2-way image classification set "dataset" from GitHub (Burcu-weining/Guava-GAN-Image-Translation); label vocabulary: unwrapped, wrapped.

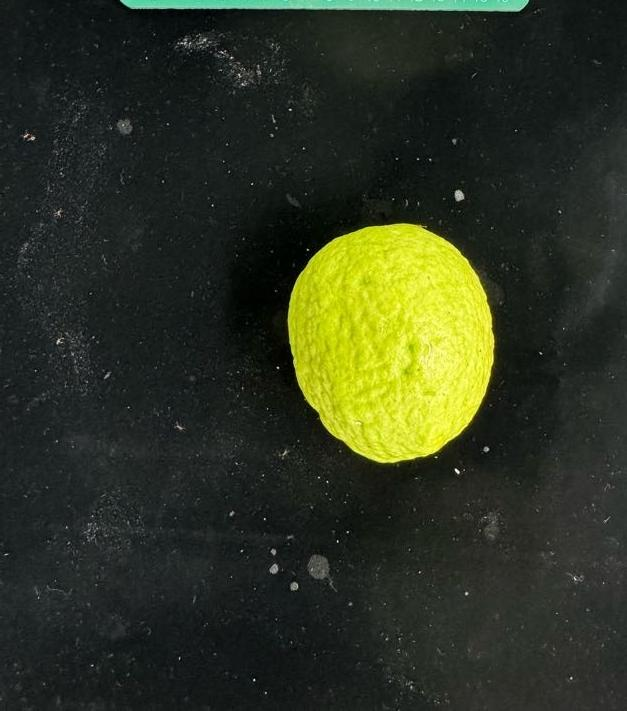
Label: unwrapped

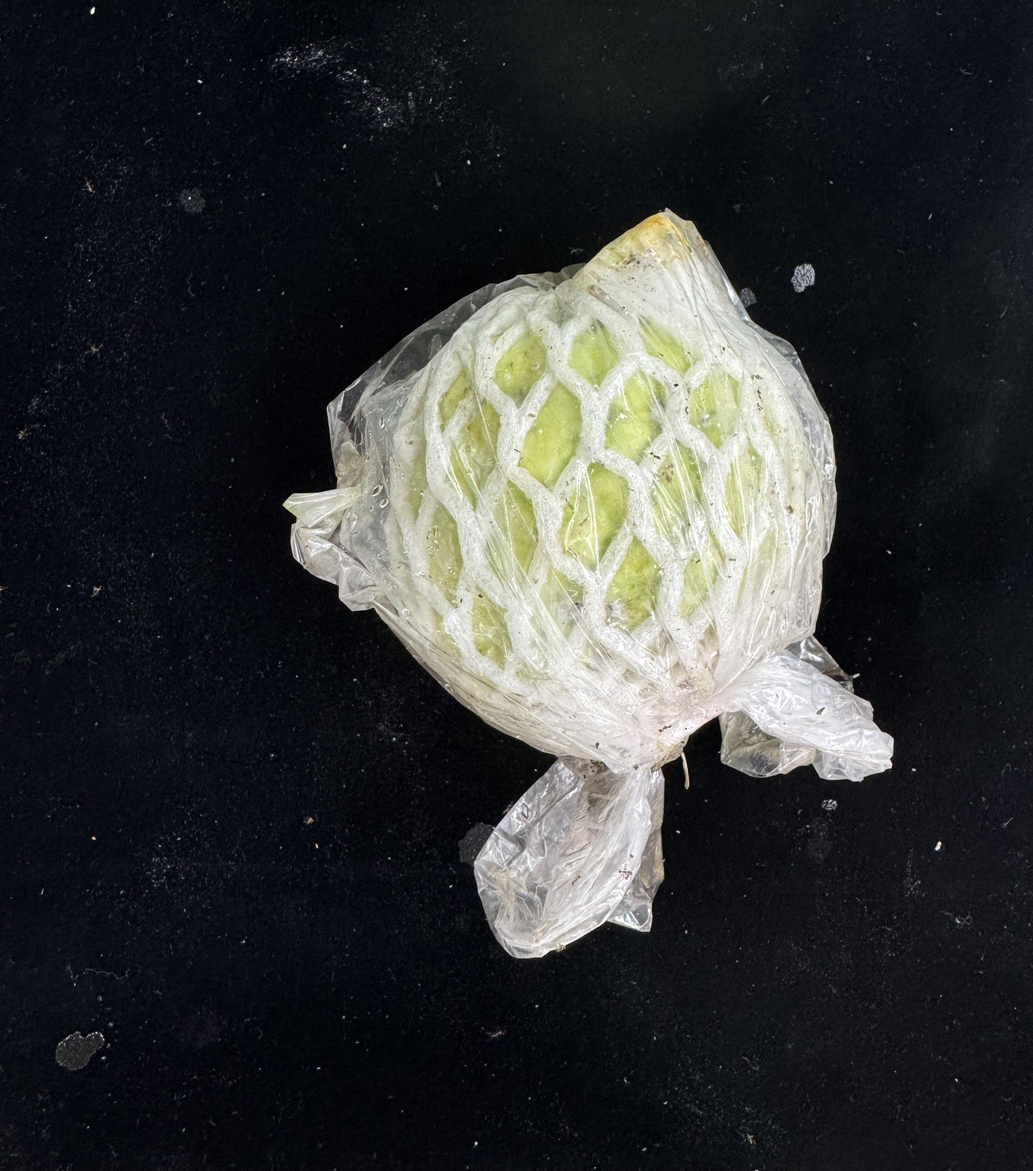
Label: wrapped

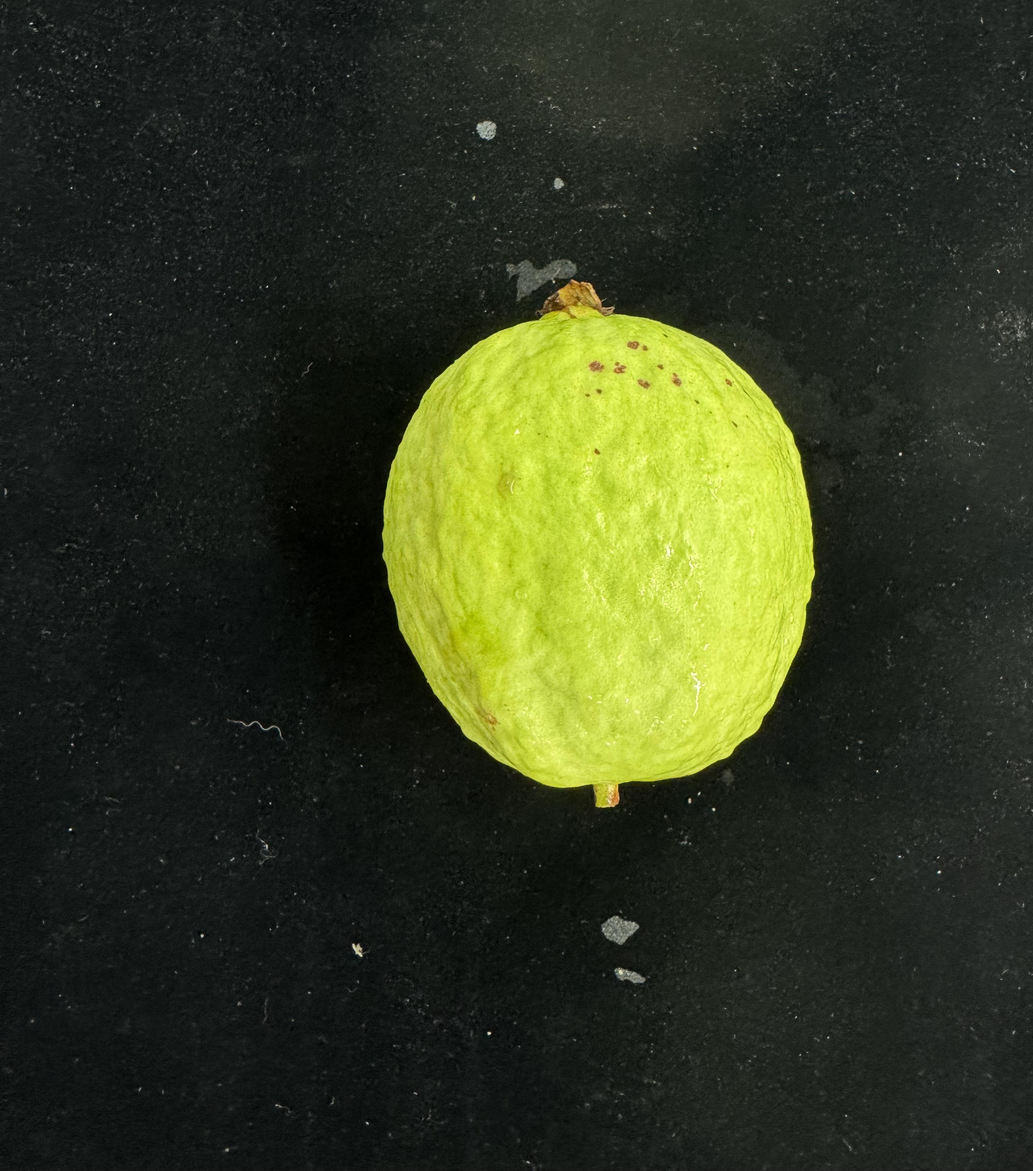
Label: unwrapped

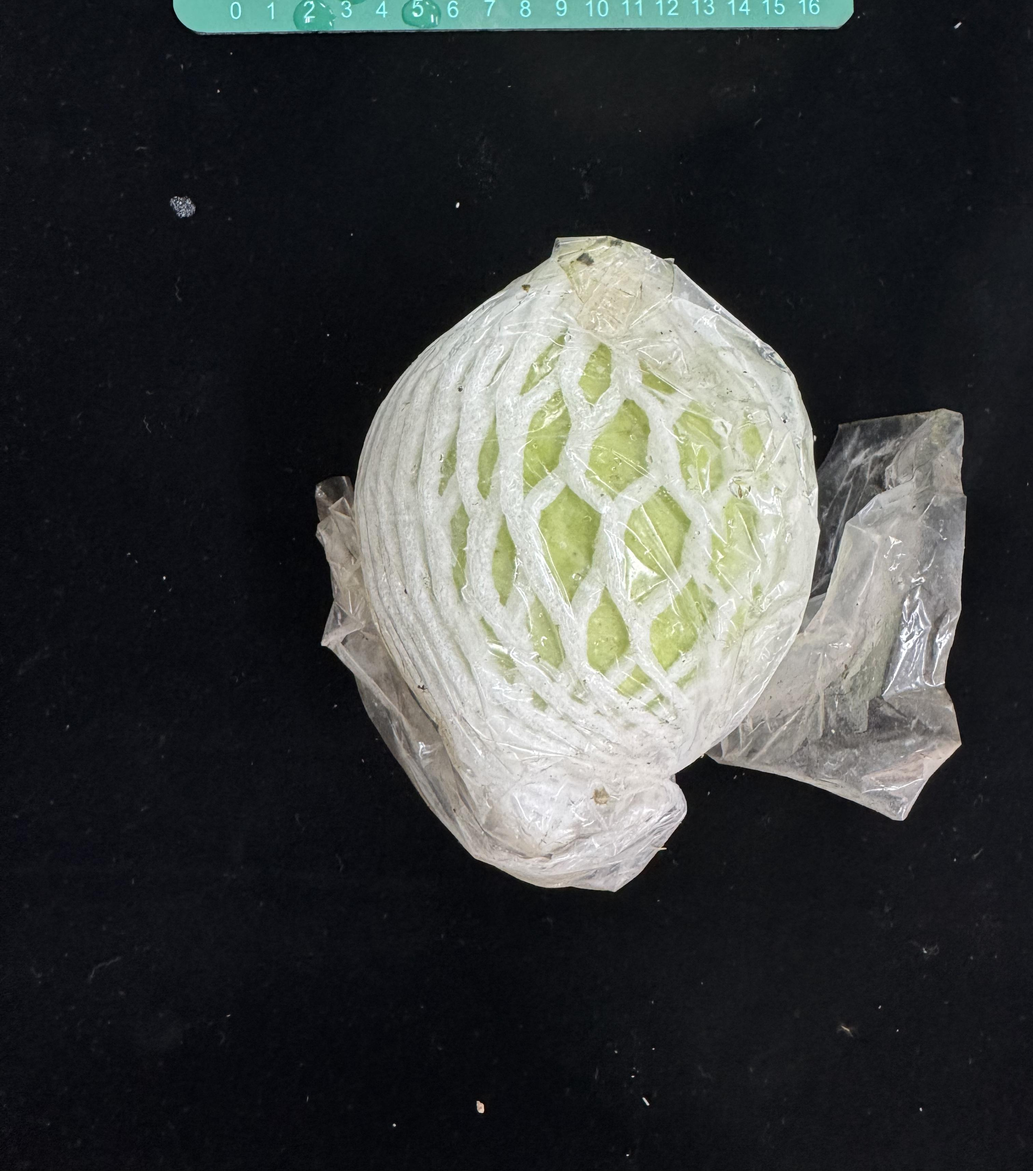
Label: wrapped
